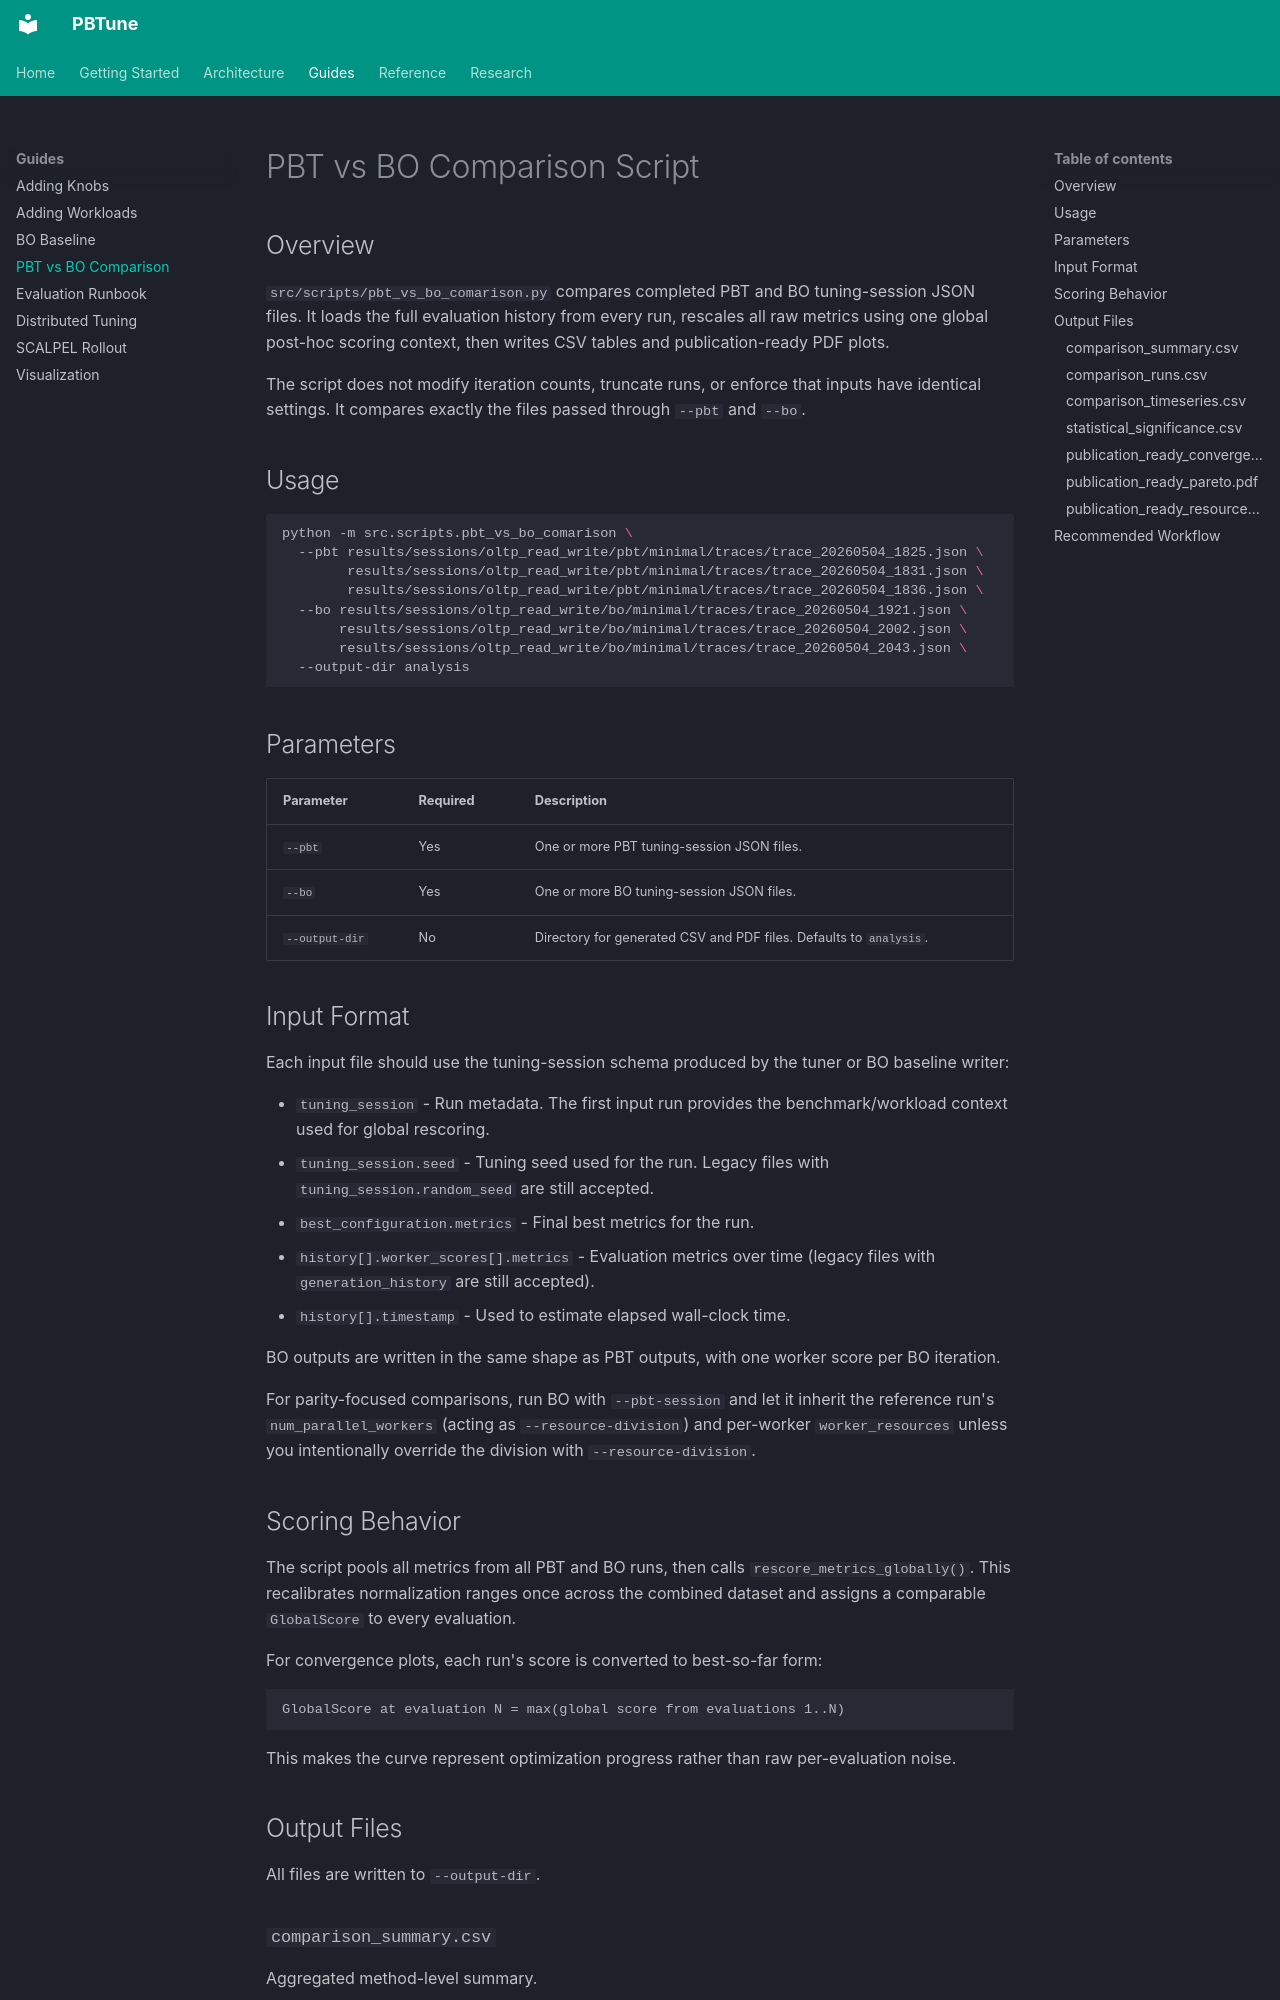

repository: alshawai/PBTune · page: guides/pbt-vs-bo-comparison/index.html · generator: mkdocs

# PBT vs BO Comparison Script

## Overview

`src/scripts/pbt_vs_bo_comarison.py` compares completed PBT and BO tuning-session JSON files. It loads the full evaluation history from every run, rescales all raw metrics using one global post-hoc scoring context, then writes CSV tables and publication-ready PDF plots.

The script does not modify iteration counts, truncate runs, or enforce that inputs have identical settings. It compares exactly the files passed through `--pbt` and `--bo`.

## Usage

```bash
python -m src.scripts.pbt_vs_bo_comarison \
  --pbt results/sessions/oltp_read_write/pbt/minimal/traces/trace_20260504_1825.json \
        results/sessions/oltp_read_write/pbt/minimal/traces/trace_20260504_1831.json \
        results/sessions/oltp_read_write/pbt/minimal/traces/trace_20260504_1836.json \
  --bo results/sessions/oltp_read_write/bo/minimal/traces/trace_20260504_1921.json \
       results/sessions/oltp_read_write/bo/minimal/traces/trace_20260504_2002.json \
       results/sessions/oltp_read_write/bo/minimal/traces/trace_20260504_2043.json \
  --output-dir analysis
```

## Parameters

| Parameter | Required | Description |
| --- | --- | --- |
| `--pbt` | Yes | One or more PBT tuning-session JSON files. |
| `--bo` | Yes | One or more BO tuning-session JSON files. |
| `--output-dir` | No | Directory for generated CSV and PDF files. Defaults to `analysis`. |

## Input Format

Each input file should use the tuning-session schema produced by the tuner or BO baseline writer:

- `tuning_session` - Run metadata. The first input run provides the benchmark/workload context used for global rescoring.
- `tuning_session.seed` - Tuning seed used for the run. Legacy files with `tuning_session.random_seed` are still accepted.
- `best_configuration.metrics` - Final best metrics for the run.
- `history[].worker_scores[].metrics` - Evaluation metrics over time (legacy files with `generation_history` are still accepted).
- `history[].timestamp` - Used to estimate elapsed wall-clock time.

BO outputs are written in the same shape as PBT outputs, with one worker score per BO iteration.

For parity-focused comparisons, run BO with `--pbt-session` and let it inherit
the reference run's `num_parallel_workers` (acting as `--resource-division`) and per-worker `worker_resources` unless
you intentionally override the division with `--resource-division`.

## Scoring Behavior

The script pools all metrics from all PBT and BO runs, then calls `rescore_metrics_globally()`. This recalibrates normalization ranges once across the combined dataset and assigns a comparable `GlobalScore` to every evaluation.

For convergence plots, each run's score is converted to best-so-far form:

```text
GlobalScore at evaluation N = max(global score from evaluations 1..N)
```

This makes the curve represent optimization progress rather than raw per-evaluation noise.

## Output Files

All files are written to `--output-dir`.
